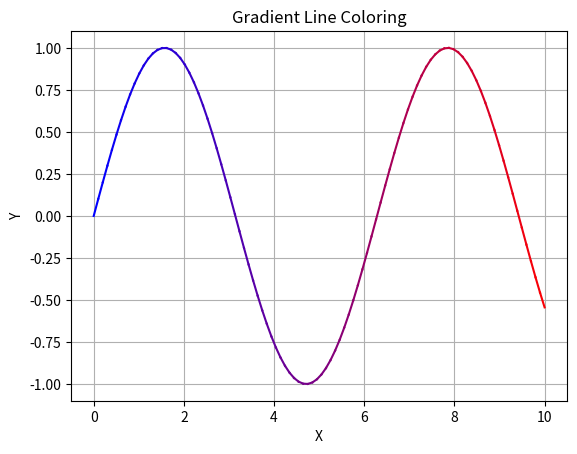

The matplotlib source for this figure:
import matplotlib.pyplot as plt
import numpy as np

# Data
x = np.linspace(0, 10, 100)
y = np.sin(x)

# Membuat garis gradient
for i in range(len(x) - 1):
    plt.plot(x[i:i+2], y[i:i+2], color=(i/100, 0, 1 - i/100))

plt.title("Gradient Line Coloring")
plt.xlabel("X")
plt.ylabel("Y")
plt.grid(True)

plt.show()
